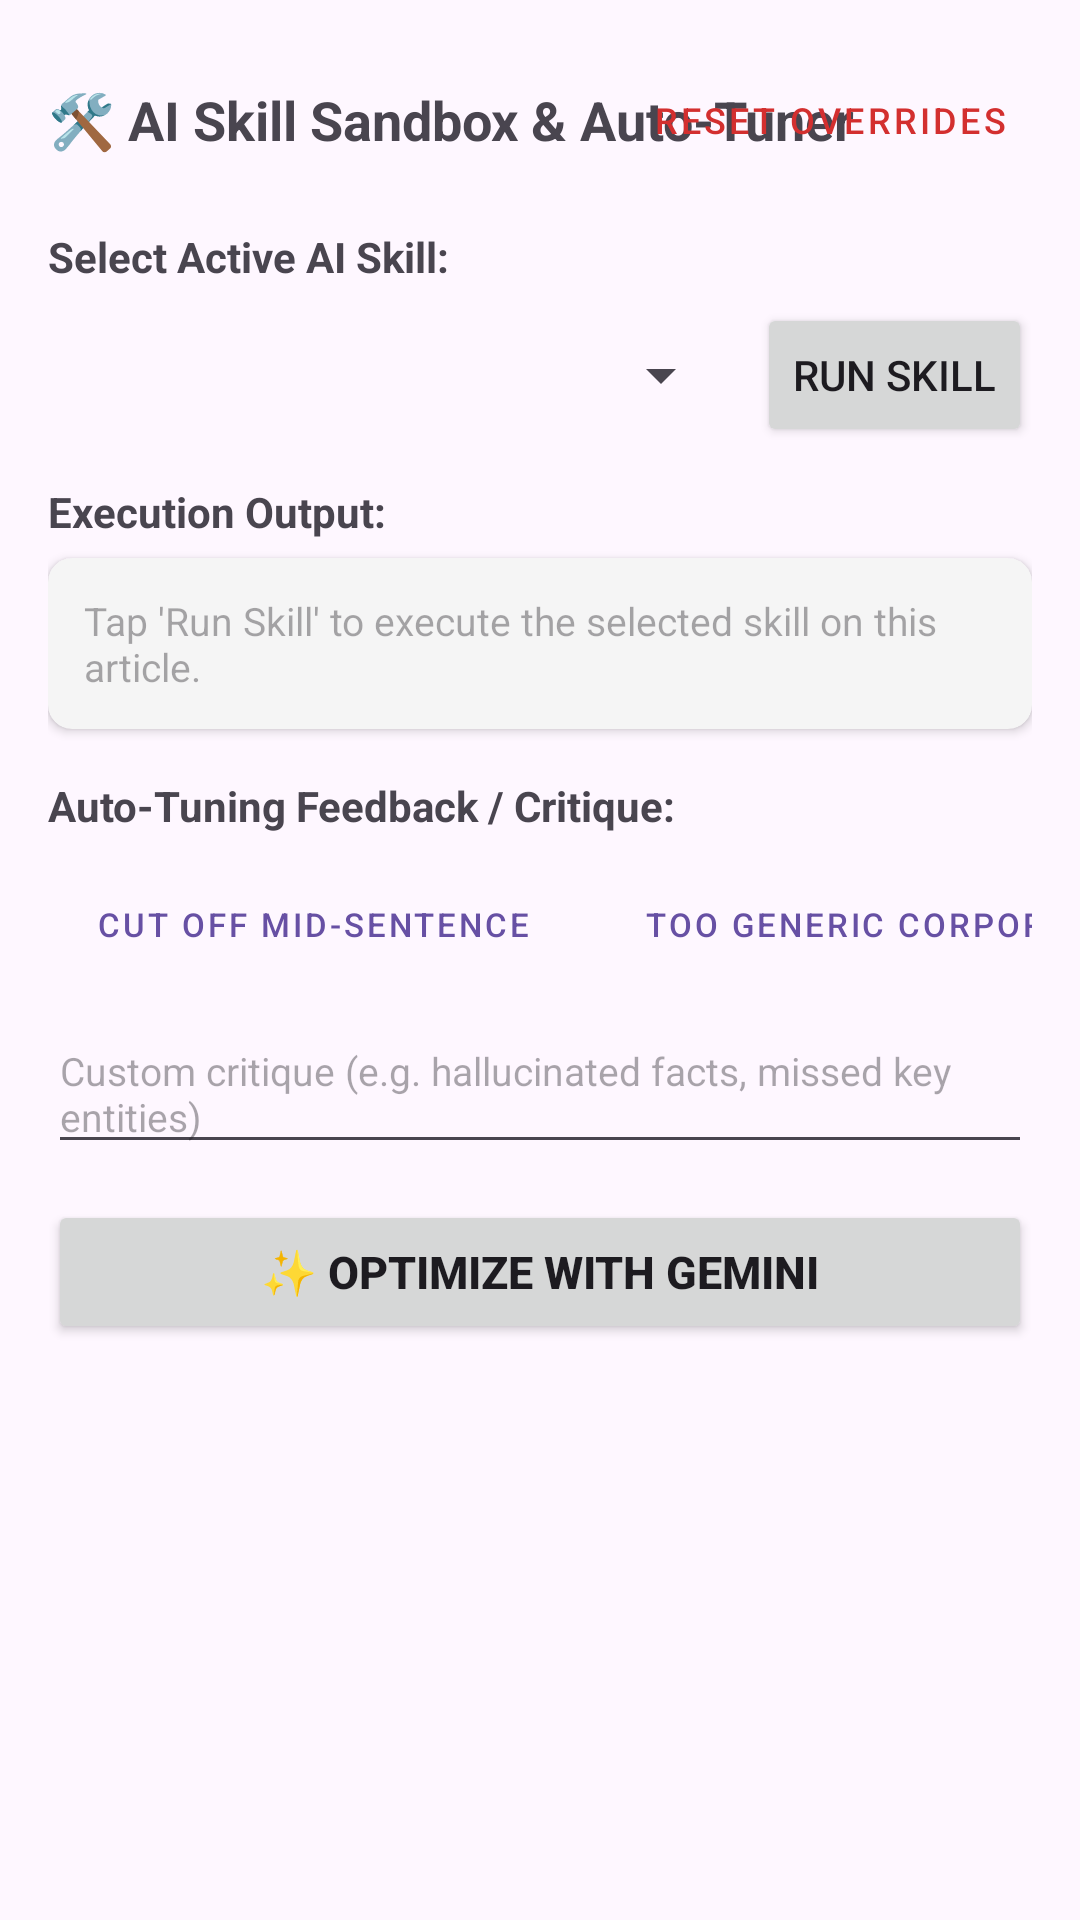

Write the Android layout XML for this screen, with the resource values it uses.
<!-- AndroidManifest.xml: application theme Theme.OfflineBrowser -->
<!-- res/layout/bottom_sheet_ai_skill_sandbox.xml -->
<?xml version="1.0" encoding="utf-8"?>
<androidx.core.widget.NestedScrollView xmlns:android="http://schemas.android.com/apk/res/android"
    xmlns:app="http://schemas.android.com/apk/res-auto"
    android:layout_width="match_parent"
    android:layout_height="wrap_content"
    android:padding="16dp">

    <LinearLayout
        android:layout_width="match_parent"
        android:layout_height="wrap_content"
        android:orientation="vertical">

        
        <RelativeLayout
            android:layout_width="match_parent"
            android:layout_height="wrap_content"
            android:layout_marginBottom="12dp">

            <TextView
                android:id="@+id/tvSandboxTitle"
                android:layout_width="wrap_content"
                android:layout_height="wrap_content"
                android:layout_alignParentStart="true"
                android:layout_centerVertical="true"
                android:text="🛠️ AI Skill Sandbox &amp; Auto-Tuner"
                android:textSize="18sp"
                android:textStyle="bold" />

            <Button
                android:id="@+id/btnResetOverrides"
                style="@style/Widget.MaterialComponents.Button.TextButton"
                android:layout_width="wrap_content"
                android:layout_height="wrap_content"
                android:layout_alignParentEnd="true"
                android:text="Reset Overrides"
                android:textSize="12sp"
                android:textColor="#D32F2F" />
        </RelativeLayout>

        
        <TextView
            android:layout_width="wrap_content"
            android:layout_height="wrap_content"
            android:text="Select Active AI Skill:"
            android:textSize="14sp"
            android:textStyle="bold" />

        <LinearLayout
            android:layout_width="match_parent"
            android:layout_height="wrap_content"
            android:orientation="horizontal"
            android:layout_marginTop="6dp"
            android:layout_marginBottom="12dp">

            <Spinner
                android:id="@+id/spinnerSkills"
                android:layout_width="0dp"
                android:layout_height="48dp"
                android:layout_weight="1"
                android:spinnerMode="dropdown" />

            <Button
                android:id="@+id/btnRunSkill"
                android:layout_width="wrap_content"
                android:layout_height="wrap_content"
                android:layout_marginStart="8dp"
                android:text="Run Skill" />
        </LinearLayout>

        
        <ProgressBar
            android:id="@+id/progressBarSandbox"
            style="?android:attr/progressBarStyleHorizontal"
            android:layout_width="match_parent"
            android:layout_height="wrap_content"
            android:indeterminate="true"
            android:visibility="gone"
            android:layout_marginBottom="8dp" />

        
        <TextView
            android:layout_width="wrap_content"
            android:layout_height="wrap_content"
            android:text="Execution Output:"
            android:textSize="14sp"
            android:textStyle="bold" />

        <androidx.cardview.widget.CardView
            android:layout_width="match_parent"
            android:layout_height="wrap_content"
            android:layout_marginTop="6dp"
            android:layout_marginBottom="16dp"
            app:cardCornerRadius="8dp"
            app:cardElevation="2dp"
            app:cardBackgroundColor="#F5F5F5">

            <LinearLayout
                android:layout_width="match_parent"
                android:layout_height="wrap_content"
                android:orientation="vertical"
                android:padding="12dp">

                <TextView
                    android:id="@+id/tvSkillOutput"
                    android:layout_width="match_parent"
                    android:layout_height="wrap_content"
                    android:hint="Tap 'Run Skill' to execute the selected skill on this article."
                    android:textSize="13sp"
                    android:textColor="#212121"
                    android:fontFamily="sans-serif"
                    android:textIsSelectable="true" />
            </LinearLayout>
        </androidx.cardview.widget.CardView>

        
        <TextView
            android:layout_width="wrap_content"
            android:layout_height="wrap_content"
            android:text="Auto-Tuning Feedback / Critique:"
            android:textSize="14sp"
            android:textStyle="bold" />

        <HorizontalScrollView
            android:layout_width="match_parent"
            android:layout_height="wrap_content"
            android:layout_marginTop="6dp"
            android:scrollbars="none">

            <LinearLayout
                android:layout_width="wrap_content"
                android:layout_height="wrap_content"
                android:orientation="horizontal">

                <Button
                    android:id="@+id/chipCutOff"
                    style="@style/Widget.MaterialComponents.Button.OutlinedButton"
                    android:layout_width="wrap_content"
                    android:layout_height="wrap_content"
                    android:text="Cut off mid-sentence"
                    android:textSize="11sp"
                    android:layout_marginEnd="6dp"/>

                <Button
                    android:id="@+id/chipGeneric"
                    style="@style/Widget.MaterialComponents.Button.OutlinedButton"
                    android:layout_width="wrap_content"
                    android:layout_height="wrap_content"
                    android:text="Too generic corporate text"
                    android:textSize="11sp"
                    android:layout_marginEnd="6dp"/>

                <Button
                    android:id="@+id/chipRepeats"
                    style="@style/Widget.MaterialComponents.Button.OutlinedButton"
                    android:layout_width="wrap_content"
                    android:layout_height="wrap_content"
                    android:text="Repeats article verbatim"
                    android:textSize="11sp"/>
            </LinearLayout>
        </HorizontalScrollView>

        <EditText
            android:id="@+id/etUserCritique"
            android:layout_width="match_parent"
            android:layout_height="wrap_content"
            android:hint="Custom critique (e.g. hallucinated facts, missed key entities)"
            android:textSize="13sp"
            android:layout_marginTop="6dp"
            android:layout_marginBottom="12dp" />

        <Button
            android:id="@+id/btnOptimizeWithGemini"
            android:layout_width="match_parent"
            android:layout_height="wrap_content"
            android:text="✨ Optimize with Gemini"
            android:textSize="15sp"
            android:textStyle="bold" />

    </LinearLayout>
</androidx.core.widget.NestedScrollView>
<!-- resources referenced by this layout -->
<resources>
  <style name="Theme.OfflineBrowser" parent="Base.Theme.OfflineBrowser" />
  <style name="Base.Theme.OfflineBrowser" parent="Theme.Material3.DayNight.NoActionBar">
          
          
      </style>
</resources>
